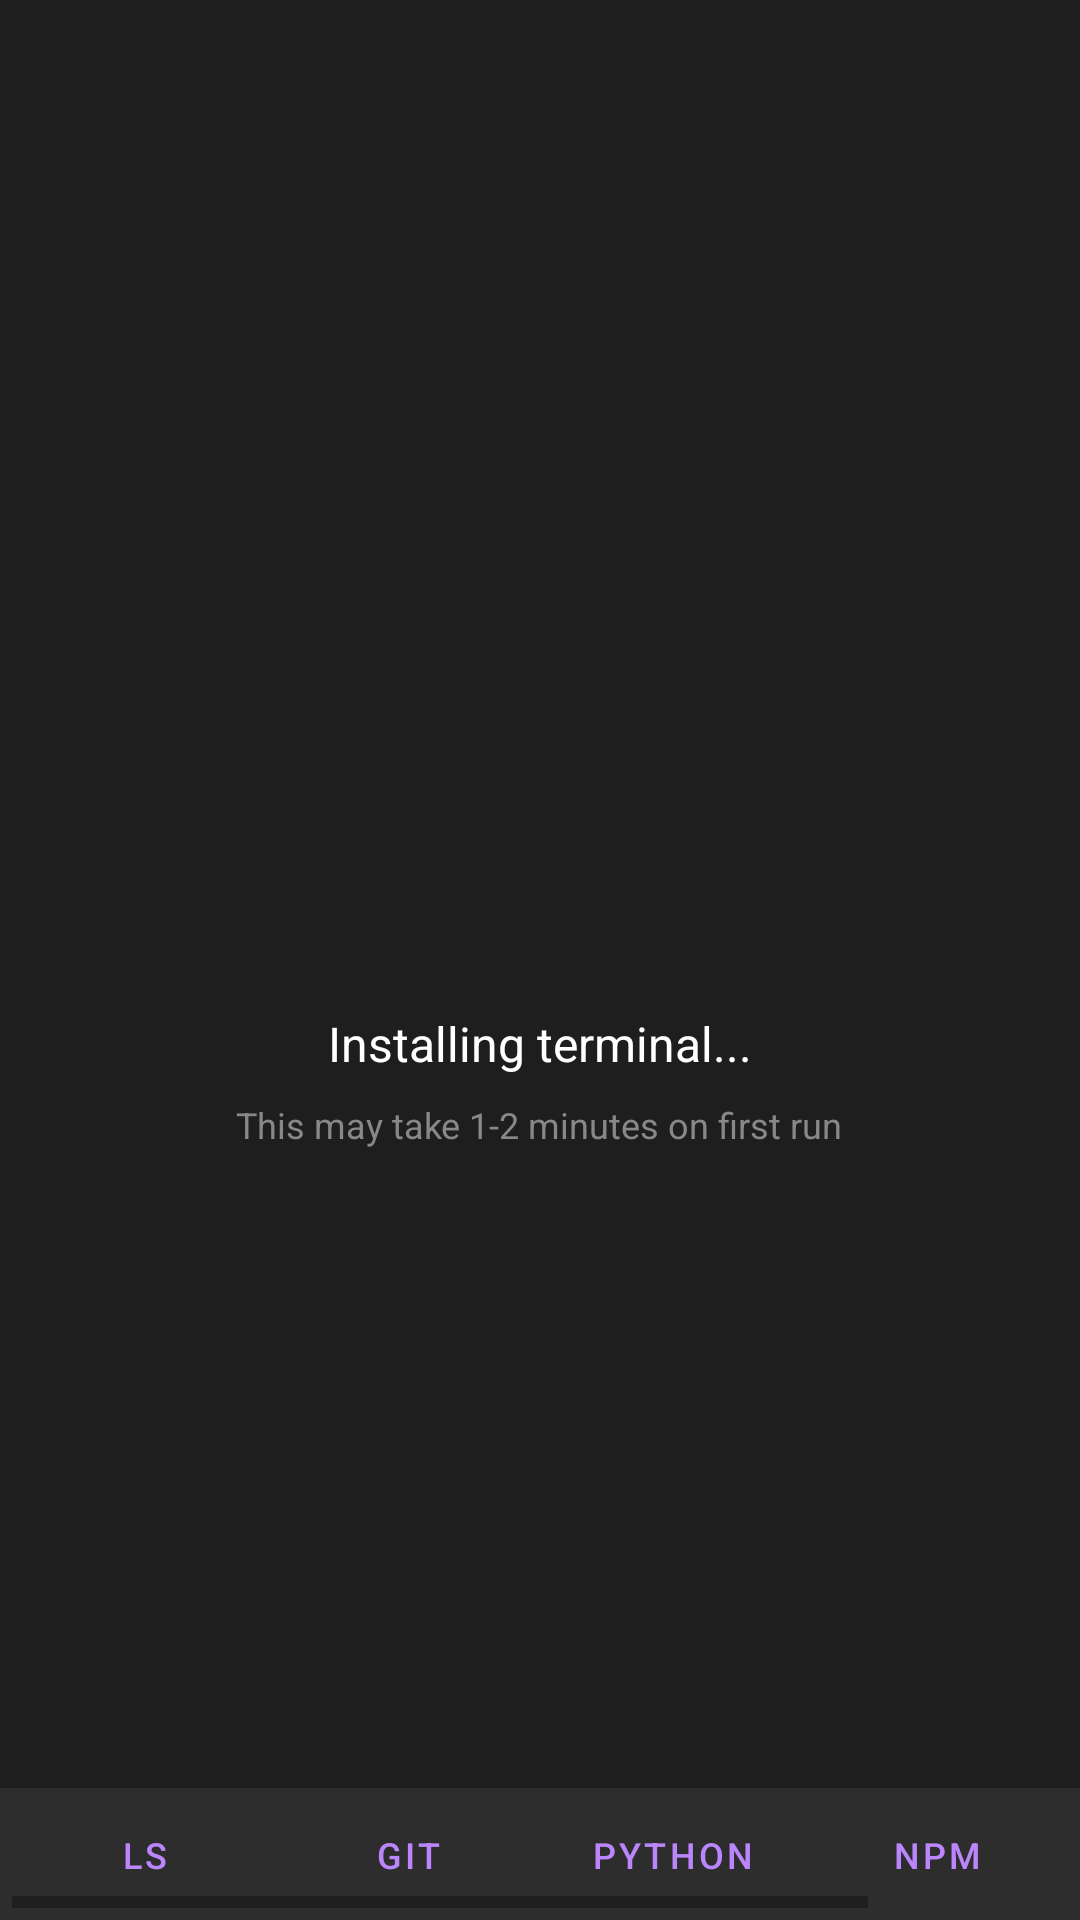

Here is an Android app screen rendered from its layout file. Give the layout XML and the strings, colors and styles it references.
<!-- AndroidManifest.xml: application theme Theme.CodeMasterAiStudio -->
<!-- res/layout/fragment_terminal.xml -->
<?xml version="1.0" encoding="utf-8"?>
<FrameLayout xmlns:android="http://schemas.android.com/apk/res/android"
    android:layout_width="match_parent"
    android:layout_height="match_parent"
    android:background="#1E1E1E">

    <FrameLayout
        android:id="@+id/terminal_container"
        android:layout_width="match_parent"
        android:layout_height="match_parent"
        android:visibility="gone" />

    <LinearLayout
        android:id="@+id/loading_view"
        android:layout_width="match_parent"
        android:layout_height="match_parent"
        android:gravity="center"
        android:orientation="vertical"
        android:background="#1E1E1E">

        <ProgressBar
            android:layout_width="64dp"
            android:layout_height="64dp"
            android:indeterminateTint="#BB86FC" />

        <TextView
            android:id="@+id/progress_text"
            android:layout_width="wrap_content"
            android:layout_height="wrap_content"
            android:layout_marginTop="16dp"
            android:text="Installing terminal..."
            android:textColor="#FFFFFF"
            android:textSize="16sp" />

        <TextView
            android:layout_width="wrap_content"
            android:layout_height="wrap_content"
            android:layout_marginTop="8dp"
            android:text="This may take 1-2 minutes on first run"
            android:textColor="#888888"
            android:textSize="12sp" />
    </LinearLayout>

    <HorizontalScrollView
        android:layout_width="match_parent"
        android:layout_height="wrap_content"
        android:layout_gravity="bottom"
        android:background="#2D2D2D"
        android:padding="4dp">

        <LinearLayout
            android:layout_width="wrap_content"
            android:layout_height="wrap_content"
            android:orientation="horizontal">

            <com.google.android.material.button.MaterialButton
                android:id="@+id/btn_ls"
                style="@style/Widget.MaterialComponents.Button.TextButton"
                android:layout_width="wrap_content"
                android:layout_height="36dp"
                android:text="ls"
                android:textColor="#BB86FC"
                android:textSize="12sp" />

            <com.google.android.material.button.MaterialButton
                android:id="@+id/btn_git"
                style="@style/Widget.MaterialComponents.Button.TextButton"
                android:layout_width="wrap_content"
                android:layout_height="36dp"
                android:text="git"
                android:textColor="#BB86FC"
                android:textSize="12sp" />

            <com.google.android.material.button.MaterialButton
                android:id="@+id/btn_python"
                style="@style/Widget.MaterialComponents.Button.TextButton"
                android:layout_width="wrap_content"
                android:layout_height="36dp"
                android:text="python"
                android:textColor="#BB86FC"
                android:textSize="12sp" />

            <com.google.android.material.button.MaterialButton
                android:id="@+id/btn_npm"
                style="@style/Widget.MaterialComponents.Button.TextButton"
                android:layout_width="wrap_content"
                android:layout_height="36dp"
                android:text="npm"
                android:textColor="#BB86FC"
                android:textSize="12sp" />

            <com.google.android.material.button.MaterialButton
                android:id="@+id/btn_clear"
                style="@style/Widget.MaterialComponents.Button.TextButton"
                android:layout_width="wrap_content"
                android:layout_height="36dp"
                android:text="clear"
                android:textColor="#BB86FC"
                android:textSize="12sp" />
        </LinearLayout>
    </HorizontalScrollView>
</FrameLayout>
<!-- resources referenced by this layout -->
<resources>
  <style name="Theme.CodeMasterAiStudio" parent="Theme.MaterialComponents.DayNight.NoActionBar">
   <item name="colorPrimary">@color/purple_500</item>
   <item name="colorPrimaryVariant">@color/purple_700</item>
   <item name="colorOnPrimary">@color/white</item>
   <item name="colorSecondary">@color/teal_200</item>
   <item name="colorSecondaryVariant">@color/teal_700</item>
   <item name="colorOnSecondary">@color/black</item>
   <item name="android:statusBarColor">?attr/colorPrimaryVariant</item>
   </style>
  <color name="purple_500">#FF6200EE</color>
  <color name="purple_700">#FF3700B3</color>
  <color name="white">#FFFFFFFF</color>
  <color name="teal_200">#FF03DAC5</color>
  <color name="teal_700">#FF018786</color>
  <color name="black">#FF000000</color>
</resources>
